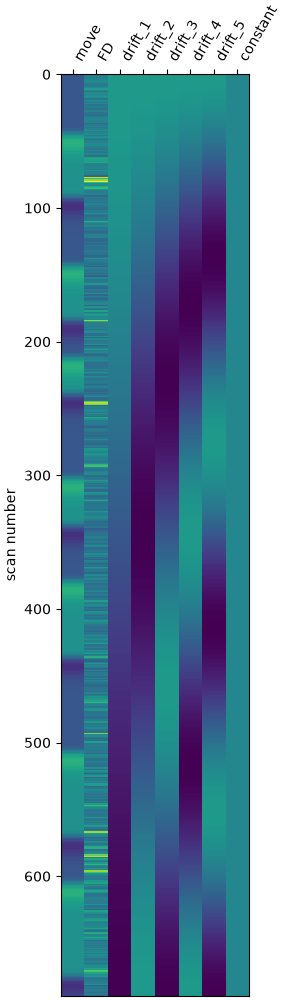

The data file committed next to this chart (first rows):
move, FD, drift_1, drift_2, drift_3, drift_4, drift_5, constant
0.0, 0.0, 0.05384, 0.05384, 0.05384, 0.05384, 0.05383, 1.0
0.0, 0.202, 0.05384, 0.05383, 0.05383, 0.05382, 0.05381, 1.0
0.0, 0.189, 0.05383, 0.05382, 0.05381, 0.05378, 0.05375, 1.0
0.0, 0.1911, 0.05383, 0.05381, 0.05378, 0.05373, 0.05367, 1.0
0.0, 0.2119, 0.05383, 0.05379, 0.05374, 0.05366, 0.05356, 1.0
0.0, 0.2407, 0.05382, 0.05377, 0.05369, 0.05357, 0.05342, 1.0
0.0, 0.2391, 0.05381, 0.05374, 0.05363, 0.05346, 0.05325, 1.0
0.0, 0.1712, 0.05381, 0.05371, 0.05356, 0.05334, 0.05306, 1.0
0.0, 0.1614, 0.0538, 0.05368, 0.05348, 0.05319, 0.05283, 1.0
0.0, 0.1775, 0.05379, 0.05364, 0.05339, 0.05303, 0.05258, 1.0
0.0, 0.2444, 0.05378, 0.05359, 0.05329, 0.05286, 0.05231, 1.0
0.0, 0.3396, 0.05376, 0.05354, 0.05318, 0.05266, 0.052, 1.0
0.0, 0.225, 0.05375, 0.05349, 0.05306, 0.05245, 0.05167, 1.0
0.0, 0.1539, 0.05374, 0.05343, 0.05293, 0.05222, 0.05132, 1.0
0.0, 0.2515, 0.05372, 0.05337, 0.05279, 0.05197, 0.05093, 1.0
0.0, 0.2384, 0.0537, 0.0533, 0.05264, 0.05171, 0.05052, 1.0
0.0, 0.2338, 0.05369, 0.05323, 0.05248, 0.05143, 0.05008, 1.0
0.0, 0.276, 0.05367, 0.05316, 0.05231, 0.05113, 0.04962, 1.0
0.0, 0.1246, 0.05365, 0.05308, 0.05213, 0.05081, 0.04913, 1.0
0.0, 0.153, 0.05363, 0.05299, 0.05194, 0.05048, 0.04862, 1.0
0.0, 0.2381, 0.0536, 0.0529, 0.05174, 0.05013, 0.04808, 1.0
0.0, 0.1683, 0.05358, 0.05281, 0.05153, 0.04976, 0.04752, 1.0
0.0, 0.244, 0.05356, 0.05271, 0.05132, 0.04938, 0.04693, 1.0
0.0, 0.1312, 0.05353, 0.05261, 0.05109, 0.04898, 0.04632, 1.0
0.0, 0.1769, 0.0535, 0.0525, 0.05085, 0.04857, 0.04568, 1.0
0.0, 0.173, 0.05348, 0.05239, 0.05061, 0.04814, 0.04502, 1.0
0.0, 0.1399, 0.05345, 0.05228, 0.05035, 0.04769, 0.04433, 1.0
0.0, 0.195, 0.05342, 0.05216, 0.05008, 0.04723, 0.04363, 1.0
0.0, 0.2047, 0.05339, 0.05204, 0.04981, 0.04675, 0.0429, 1.0
0.0, 0.1407, 0.05335, 0.05191, 0.04953, 0.04625, 0.04215, 1.0
0.0, 0.1341, 0.05332, 0.05178, 0.04923, 0.04574, 0.04137, 1.0
0.0, 0.09329, 0.05329, 0.05164, 0.04893, 0.04522, 0.04058, 1.0
0.0, 0.2004, 0.05325, 0.0515, 0.04862, 0.04468, 0.03976, 1.0
0.0, 0.2194, 0.05321, 0.05135, 0.0483, 0.04413, 0.03893, 1.0
0.0, 0.2082, 0.05318, 0.0512, 0.04797, 0.04356, 0.03807, 1.0
0.0, 0.2115, 0.05314, 0.05105, 0.04763, 0.04297, 0.03719, 1.0
0.0, 0.1925, 0.0531, 0.05089, 0.04728, 0.04237, 0.0363, 1.0
1.7845126898674995e-05, 0.09997, 0.05306, 0.05073, 0.04693, 0.04176, 0.03538, 1.0
0.001379, 0.1525, 0.05301, 0.05056, 0.04656, 0.04114, 0.03445, 1.0
0.01281, 0.2207, 0.05297, 0.05039, 0.04619, 0.0405, 0.0335, 1.0
0.05207, 0.1456, 0.05293, 0.05022, 0.04581, 0.03985, 0.03253, 1.0
0.1361, 0.1941, 0.05288, 0.05004, 0.04542, 0.03918, 0.03155, 1.0
0.2709, 0.2896, 0.05283, 0.04986, 0.04502, 0.0385, 0.03054, 1.0
0.4491, 0.1771, 0.05279, 0.04967, 0.04461, 0.03781, 0.02953, 1.0
0.6537, 0.2274, 0.05274, 0.04948, 0.0442, 0.0371, 0.0285, 1.0
0.8642, 0.2586, 0.05269, 0.04928, 0.04377, 0.03639, 0.02745, 1.0
1.062, 0.1783, 0.05264, 0.04908, 0.04334, 0.03566, 0.02639, 1.0
1.233, 0.2643, 0.05258, 0.04888, 0.0429, 0.03492, 0.02531, 1.0
1.37, 0.2124, 0.05253, 0.04867, 0.04245, 0.03417, 0.02422, 1.0
1.467, 0.1397, 0.05248, 0.04846, 0.04199, 0.0334, 0.02312, 1.0
1.527, 0.1924, 0.05242, 0.04825, 0.04153, 0.03263, 0.02201, 1.0
1.554, 0.197, 0.05236, 0.04803, 0.04106, 0.03184, 0.02089, 1.0
1.551, 0.2458, 0.05231, 0.0478, 0.04058, 0.03105, 0.01975, 1.0
1.527, 0.2548, 0.05225, 0.04757, 0.04009, 0.03024, 0.01861, 1.0
1.487, 0.2148, 0.05219, 0.04734, 0.0396, 0.02943, 0.01745, 1.0
1.438, 0.178, 0.05213, 0.04711, 0.0391, 0.0286, 0.01629, 1.0
1.383, 0.1308, 0.05207, 0.04687, 0.03859, 0.02776, 0.01511, 1.0
1.328, 0.2214, 0.052, 0.04663, 0.03807, 0.02692, 0.01393, 1.0
1.275, 0.1578, 0.05194, 0.04638, 0.03755, 0.02607, 0.01275, 1.0
1.227, 0.2242, 0.05187, 0.04613, 0.03702, 0.0252, 0.01155, 1.0
... 630 more rows
